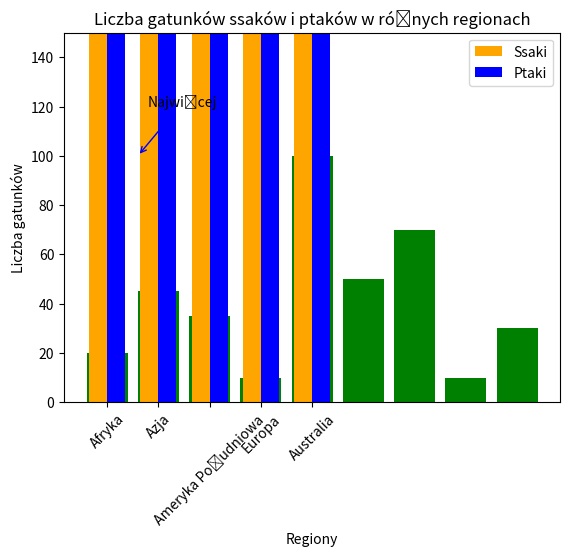

Here is the Python script that generated this plot:
# Pierwszy dzien szkolenia - materialy dodatkowe.

# Bonus 1: Argumenty funkcji (pozycyjne, nazwane, domyslne, *args, **kwargs)

# Argumenty pozycyjne:
# Argumenty pozycyjne są najczęstszym rodzajem argumentów w funkcjach Pythona. 
# Są przekazywane do funkcji na podstawie ich pozycji w wywołaniu funkcji.

def przywitaj(imie, powitanie):
    return f"{powitanie}, {imie}!"

wynik = przywitaj("Alicja", "Cześć")
print(wynik)  # Wynik: "Cześć, Alicja!"

# Argumenty nazwane i wartości domyślne:
# Możesz również użyć argumentów nazwanych, aby określić, 
# którego argumentu dotyczy przekazywana wartość. To może uczynić Twój kod bardziej czytelnym.
# W takim wypadku niezawsze jest konieczne przekazywanie argumentów w określonej kolejności.
# Możesz również ustawić wartości domyślne dla argumentów, które nie są przekazywane do funkcji.
# (w przykładzie poniżej, domyślną wartością argumentu powitanie jest "Cześć")

def przywitaj(imie, powitanie="Cześć"):
    return f"{powitanie}, {imie}!"

wynik = przywitaj(powitanie="Hej", imie="Alicja")  # Używanie argumentów słownikowych
print(wynik)  # Wynik: "Hej, Alicja!"

# Argumenty *args:
# Czasami nie wiesz, ile argumentów zostanie przekazanych do funkcji.
# W takim przypadku możesz użyć *args jako argumentu funkcji.

def przywitaj(*args):
    return f"Cześć, {', '.join(args)}!"

wynik = przywitaj("Alicja", "Bob", "Cecylia")
print(wynik)  # Wynik: "Cześć, Alicja, Bob, Cecylia!"

# Argumenty **kwargs:
# Możesz również użyć **kwargs jako argumentu funkcji,
# jeśli nie wiesz, ile argumentów nazwanych zostanie przekazanych do funkcji.

def drukuj_info(**kwargs):
    for klucz, wartosc in kwargs.items():
        print(f"{klucz}: {wartosc}")

drukuj_info(imie="Alicja", wiek=30, miasto="Nowy Jork")  # Pozwala na dowolne argumenty nazwane
# Wynik:
# imie: Alicja
# wiek: 30
# miasto: Nowy Jork

# Kolejność argumentów:
# W Pythonie argumenty pozycyjne muszą być przekazywane przed argumentami nazwanymi.
# Argumenty *args muszą być przekazywane przed argumentami **kwargs.

# Bonus 2: Wykresy słupkowe w matplotlib - dodatkowe przykłady.

# Przykład 1 - kolory słupków:

import matplotlib.pyplot as plt 

# Dane do wykresu
zwierzeta = ['Kot', 'Pies', 'Słoń', 'Wilk']
ilosc = [20, 45, 35, 10]

# Tworzenie wykresu słupkowego
plt.bar(zwierzeta, ilosc, color='green')  # Zmiana koloru słupków na zielony
# Kolory przekazywane w argumencie color mogą być podane jako nazwa koloru lub kod szesnastkowy.
# Na przykład: color='green' lub color='#00FF00'
# Przykkładowe nazwy kolorów: https://matplotlib.org/stable/gallery/color/named_colors.html

# Modyfikacja etykiet
plt.xlabel('Zwierzęta')
plt.ylabel('Ilość')
plt.title('Ilość zwierząt w zoo')

# Wyświetlenie wykresu
plt.show()

# Przykład 2 - adnotacja na wykresie:

import matplotlib.pyplot as plt

# Dane dotyczące liczby różnych gatunków ptaków
gatunki = ['Kanarek', 'Sójka', 'Kruk', 'Papuga', 'Sokół']
liczba_ptakow = [100, 50, 70, 10, 30]

plt.bar(gatunki, liczba_ptakow, color='green')
plt.xlabel('Gatunki ptaków')
plt.ylabel('Liczba ptaków')
plt.title('Liczba ptaków różnych gatunków')
plt.ylim(0, 150)  # Ustalamy zakres osi y
plt.annotate('Najwięcej', xy=(0.6, 100), xytext=(0.8, 120),
             arrowprops={'arrowstyle': '->', 'color': 'blue'})
plt.show()

# Przykład 3 - wykres z dwiema seriami danych:

import matplotlib.pyplot as plt

# Dane dotyczące liczby ssaków i ptaków w różnych regionach
regiony = ['Afryka', 'Azja', 'Ameryka Południowa', 'Europa', 'Australia']
liczba_ssakow = [2000, 3000, 1500, 2500, 1000]
liczba_ptakow = [1000, 1500, 800, 1200, 500]

x = range(len(regiony))

szerokosc_slupka = 0.35

plt.bar([i - szerokosc_slupka/2 for i in x], liczba_ssakow, szerokosc_slupka, label='Ssaki', color='orange')
plt.bar([i + szerokosc_slupka/2 for i in x], liczba_ptakow, szerokosc_slupka, label='Ptaki', color='blue')
plt.xlabel('Regiony')
plt.ylabel('Liczba gatunków')
plt.title('Liczba gatunków ssaków i ptaków w różnych regionach')
plt.xticks(x, regiony, rotation=45)
plt.legend()
plt.show()


